Photos from the image-classification dataset "dataset" in the GitHub repository Kasanen/Neuroverkkoprojekti. Its 5 classes are: fork, knife, mug, pen, plate.

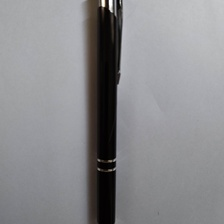
Label: pen

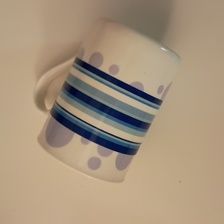
Label: mug

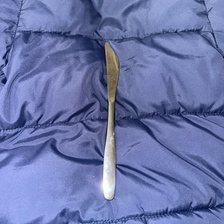
Label: knife

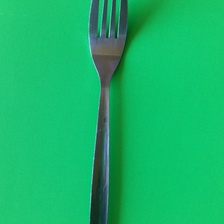
Label: fork

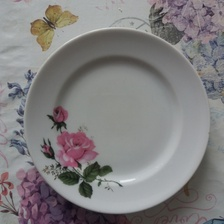
Label: plate

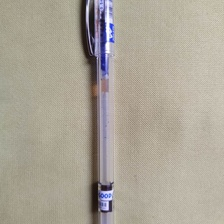
Label: pen
